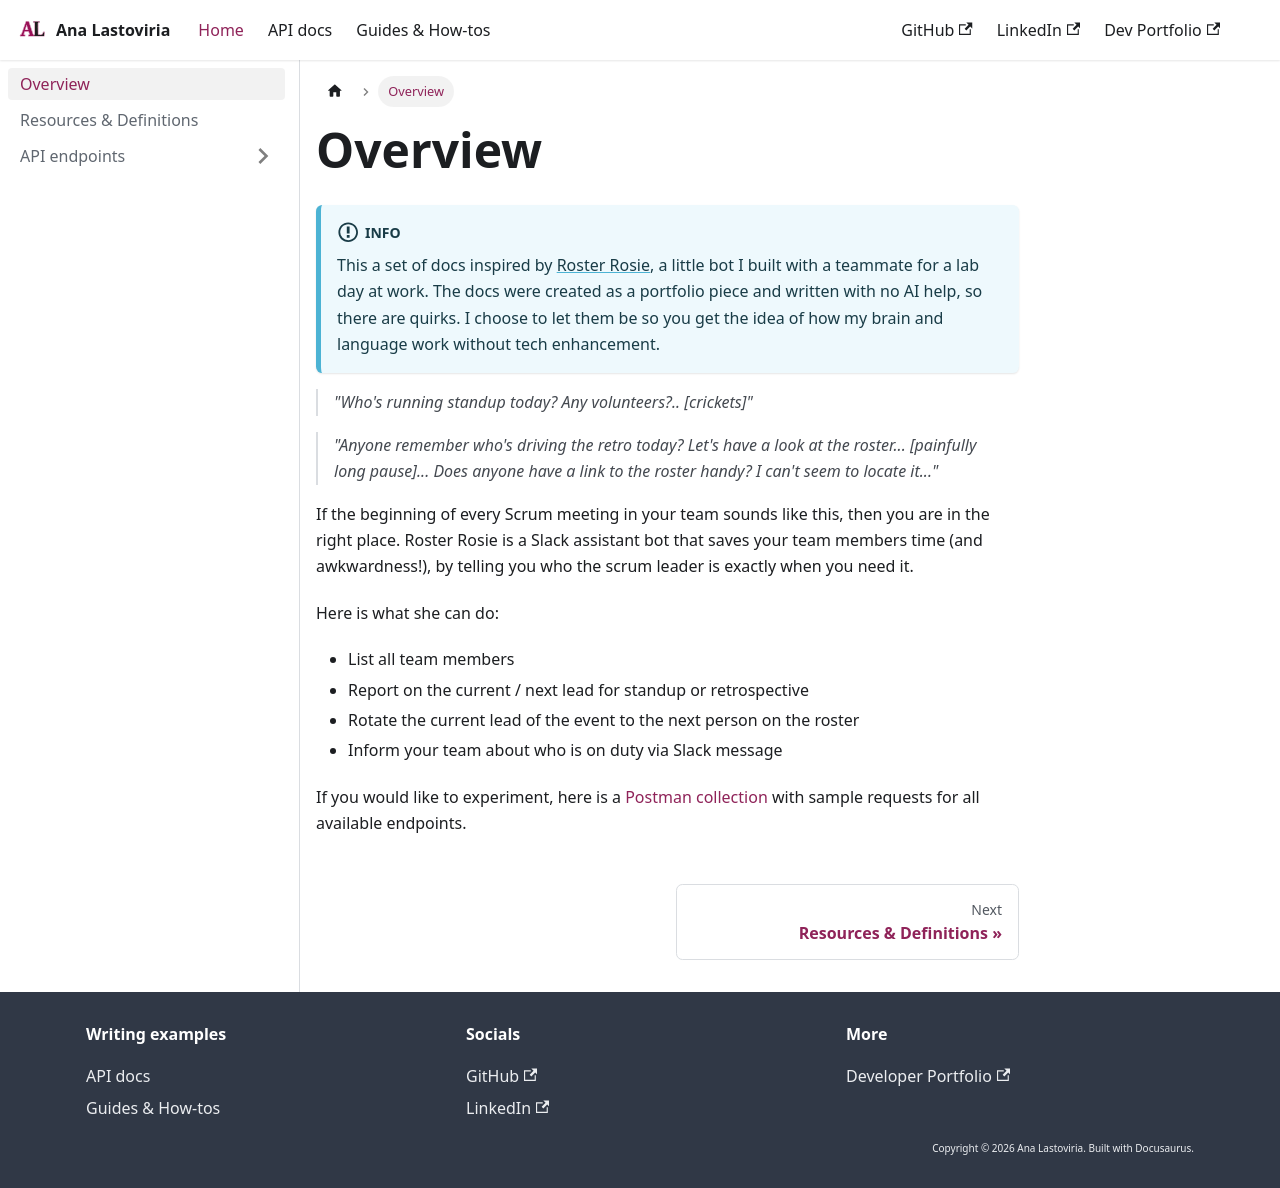

repository: chivoi/tw-portfolio · page: docs/intro.html · generator: docusaurus

---
sidebar_position: 1
---

# Overview

:::info
  This a set of docs inspired by [Roster Rosie](https://github.com/chivoi/roster-rosie), a little bot I built with a teammate for a lab day at work. The docs were created as a portfolio piece and written with no AI help, so there are quirks. I choose to let them be so you get the idea of how my brain and language work without tech enhancement.
:::

> *"Who's running standup today? Any volunteers?.. [crickets]"*

> *"Anyone remember who's driving the retro today? Let's have a look at the roster... [painfully long pause]... Does anyone have a link to the roster handy? I can't seem to locate it..."*

If the beginning of every Scrum meeting in your team sounds like this, then you are in the right place. Roster Rosie is a Slack assistant bot that saves your team members time (and awkwardness!), by telling you who the scrum leader is exactly when you need it.

Here is what she can do:

- List all team members
- Report on the current / next lead for standup or retrospective
- Rotate the current lead of the event to the next person on the roster
- Inform your team about who is on duty via Slack message

If you would like to experiment, here is a [Postman collection](https://www.postman.com/chivoi/roster-rosie/collection/9m5cl9c/roster-rosie-request-examples?action=share&creator=14131077) with sample requests for all available endpoints.
